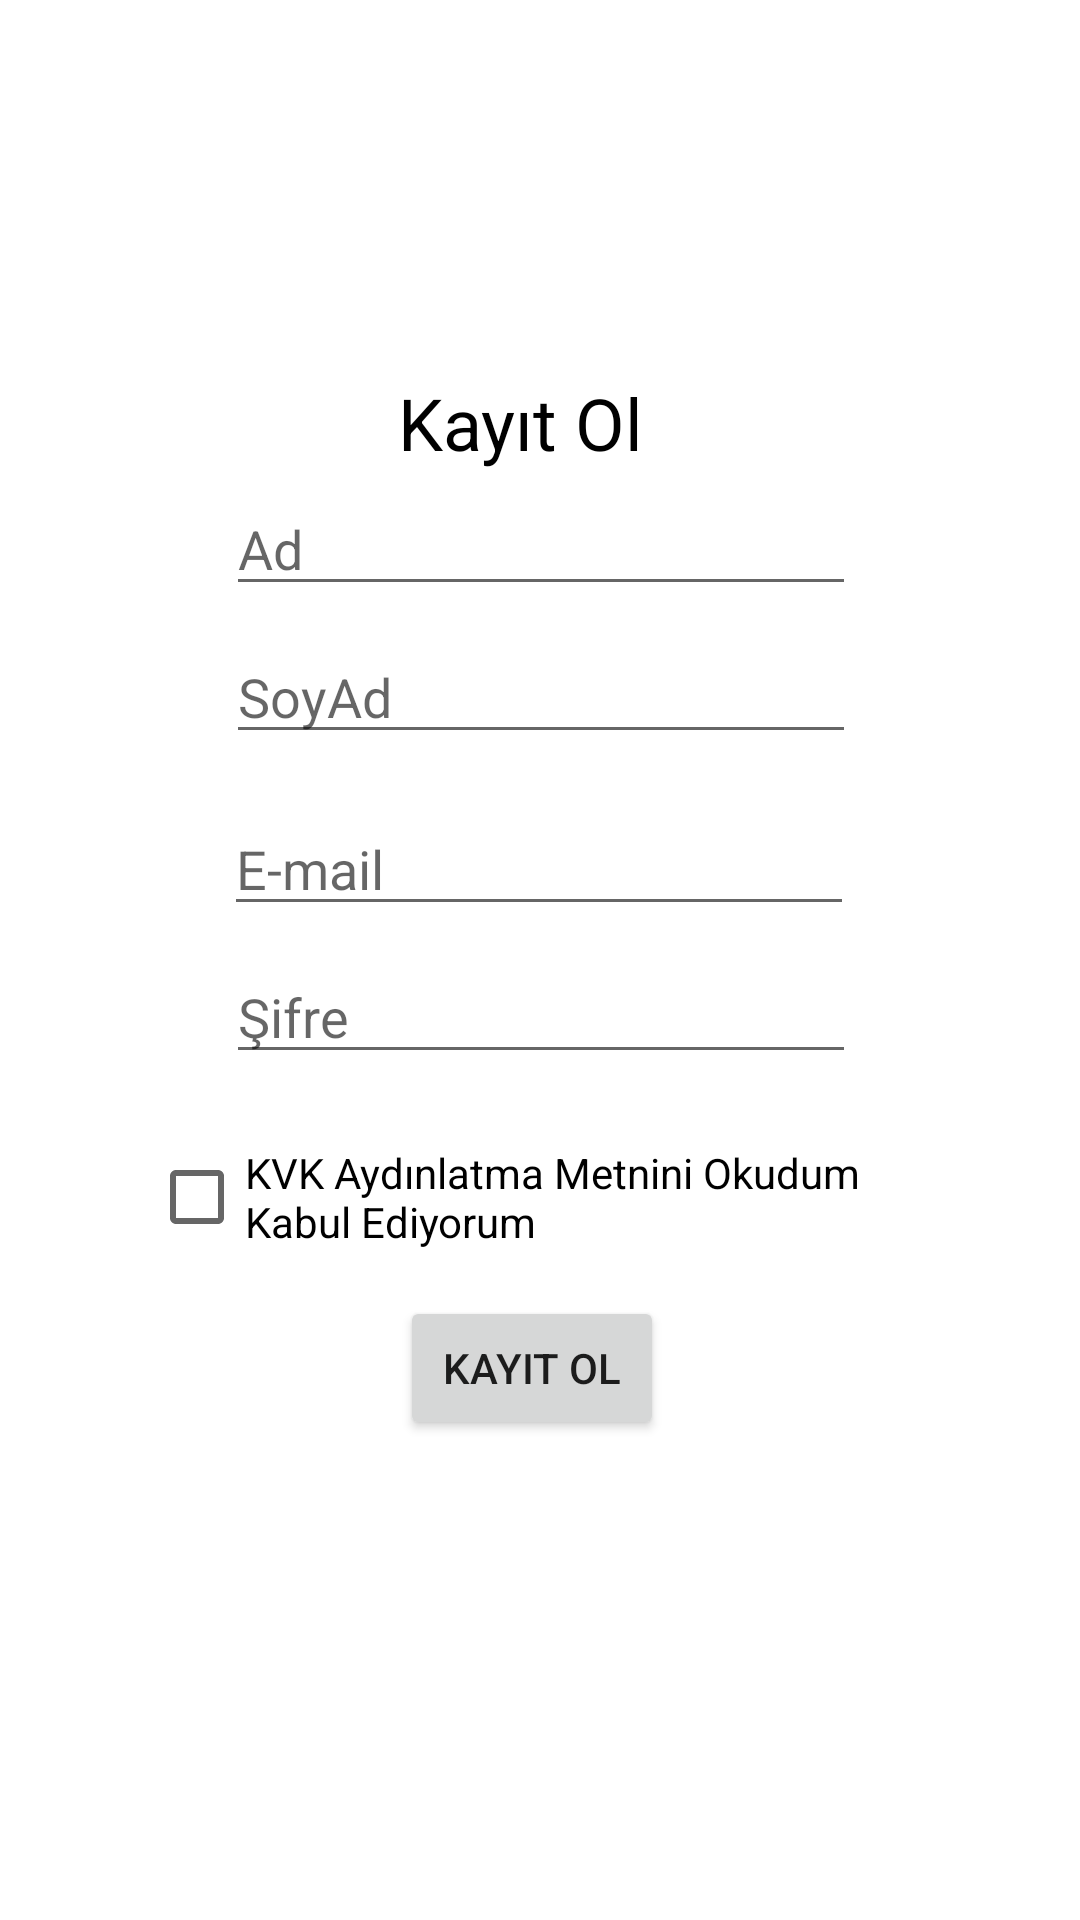

Produce the Android XML layout that renders to this screen, including the resource entries it uses.
<!-- AndroidManifest.xml: application theme Theme.Huwaei_IlkProje -->
<!-- res/layout/fragment_sing_up.xml -->
<?xml version="1.0" encoding="utf-8"?>
<androidx.constraintlayout.widget.ConstraintLayout xmlns:android="http://schemas.android.com/apk/res/android"
    xmlns:app="http://schemas.android.com/apk/res-auto"
    xmlns:tools="http://schemas.android.com/tools"
    android:layout_width="match_parent"
    android:layout_height="match_parent"
    tools:context=".singUpFragment">


    <TextView
        android:id="@+id/textView"
        android:layout_width="95dp"
        android:layout_height="34dp"
        android:layout_marginTop="124dp"
        android:text="Kayıt Ol"
        android:textColor="@color/black"
        android:textSize="24dp"
        app:layout_constraintBottom_toTopOf="@+id/editTextAd"
        app:layout_constraintEnd_toEndOf="parent"
        app:layout_constraintStart_toStartOf="parent"
        app:layout_constraintTop_toTopOf="parent"
        app:layout_constraintVertical_bias="0.212" />

    <EditText
        android:id="@+id/editTextAd"
        android:layout_width="wrap_content"
        android:layout_height="wrap_content"
        android:layout_marginBottom="8dp"
        android:ems="10"
        android:hint="Ad"
        android:inputType="textPersonName"
        app:layout_constraintBottom_toTopOf="@+id/editTextSoyAd"
        app:layout_constraintEnd_toEndOf="parent"
        app:layout_constraintHorizontal_bias="0.502"
        app:layout_constraintStart_toStartOf="parent" />

    <EditText
        android:id="@+id/editTextTextSifre"
        android:layout_width="wrap_content"
        android:layout_height="wrap_content"
        android:layout_marginBottom="16dp"
        android:ems="10"
        android:hint="Şifre"
        android:inputType="textPersonName"
        app:layout_constraintBottom_toTopOf="@+id/checkBoxKvk"
        app:layout_constraintEnd_toEndOf="parent"
        app:layout_constraintHorizontal_bias="0.502"
        app:layout_constraintStart_toStartOf="parent" />

    <EditText
        android:id="@+id/editTextEmail"
        android:layout_width="wrap_content"
        android:layout_height="wrap_content"
        android:layout_marginBottom="8dp"
        android:ems="10"
        android:hint="E-mail"
        android:inputType="textPersonName"
        android:text=""
        app:layout_constraintBottom_toTopOf="@+id/editTextTextSifre"
        app:layout_constraintEnd_toEndOf="parent"
        app:layout_constraintHorizontal_bias="0.497"
        app:layout_constraintStart_toStartOf="parent" />

    <CheckBox
        android:id="@+id/checkBoxKvk"
        android:layout_width="261dp"
        android:layout_height="50dp"
        android:layout_marginBottom="8dp"
        android:text="KVK Aydınlatma Metnini Okudum Kabul Ediyorum"
        app:layout_constraintBottom_toTopOf="@+id/buttonKaydet"
        app:layout_constraintEnd_toEndOf="parent"
        app:layout_constraintStart_toStartOf="parent" />

    <Button
        android:id="@+id/buttonKaydet"
        android:layout_width="wrap_content"
        android:layout_height="wrap_content"
        android:layout_marginBottom="160dp"
        android:text="Kayıt Ol"
        app:layout_constraintBottom_toBottomOf="parent"
        app:layout_constraintEnd_toEndOf="parent"
        app:layout_constraintHorizontal_bias="0.49"
        app:layout_constraintStart_toStartOf="parent" />

    <EditText
        android:id="@+id/editTextSoyAd"
        android:layout_width="wrap_content"
        android:layout_height="wrap_content"
        android:layout_marginBottom="16dp"
        android:ems="10"
        android:hint="SoyAd"
        android:inputType="textPersonName"
        app:layout_constraintBottom_toTopOf="@+id/editTextEmail"
        app:layout_constraintEnd_toEndOf="parent"
        app:layout_constraintHorizontal_bias="0.502"
        app:layout_constraintStart_toStartOf="parent" />

</androidx.constraintlayout.widget.ConstraintLayout>
<!-- resources referenced by this layout -->
<resources>
  <style name="Theme.Huwaei_IlkProje" parent="Theme.MaterialComponents.DayNight.DarkActionBar">
          
          <item name="colorPrimary">@color/purple_500</item>
          <item name="colorPrimaryVariant">@color/purple_700</item>
          <item name="colorOnPrimary">@color/white</item>
          
          <item name="colorSecondary">@color/teal_200</item>
          <item name="colorSecondaryVariant">@color/teal_700</item>
          <item name="colorOnSecondary">@color/black</item>
          
          <item name="android:statusBarColor" tools:targetApi="l">?attr/colorPrimaryVariant</item>
          
      </style>
  <!-- not gathered from this repository: default colours our renderer supplied (Android Studio template values) -->
  <color name="purple_500">#FF6200EE</color>
  <color name="purple_700">#FF3700B3</color>
  <color name="teal_200">#FF03DAC5</color>
  <color name="teal_700">#FF018786</color>
  <color name="black">#FF000000</color>
  <color name="white">#FFFFFFFF</color>
</resources>
